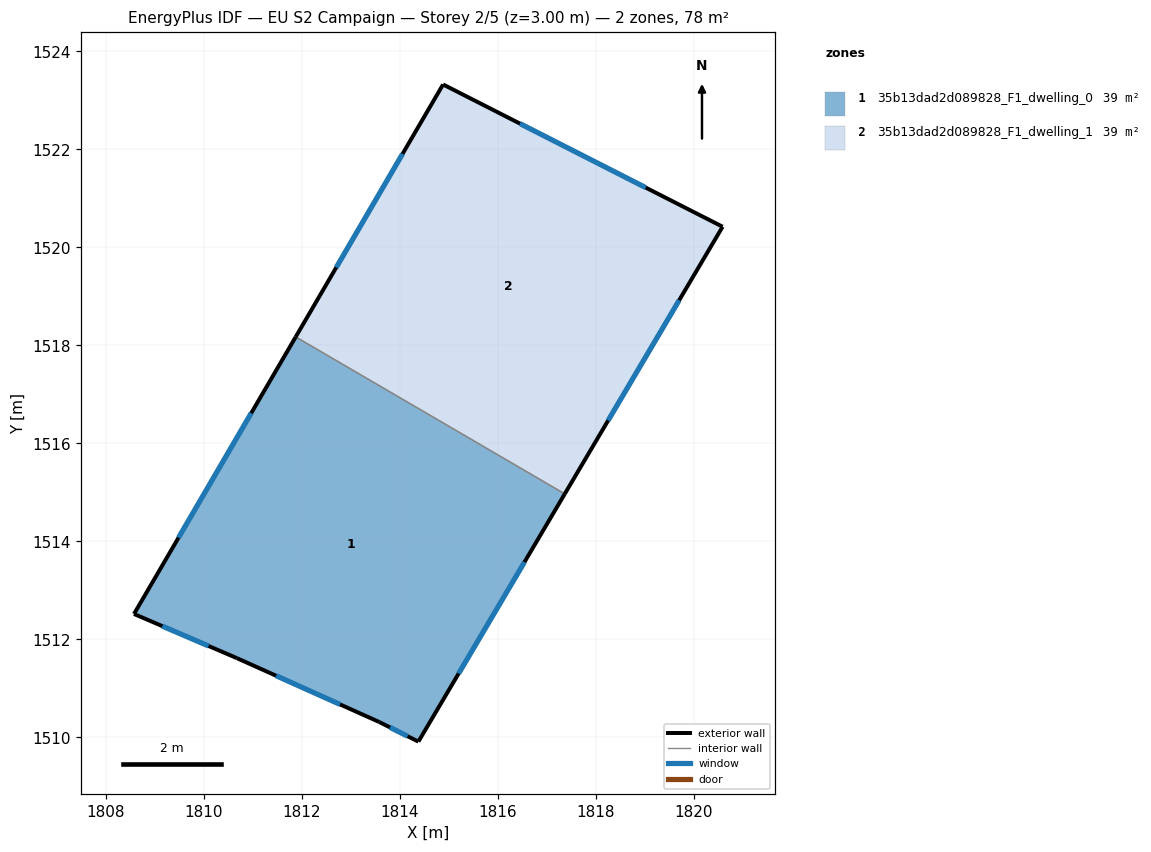
=== STOREY PLAN SPEC (per zone: floor XY polygon, exterior-wall plan segments, windows/doors) ===
zone 1: 35b13dad2d089828_F1_dwelling_0  (39.2 m²)
  floor: (1817.36, 1514.97) (1814.38, 1509.92) (1813.57, 1510.32) (1810.67, 1511.62) (1808.57, 1512.52) (1811.87, 1518.17)
  exterior wall: (1808.57, 1512.52) – (1810.67, 1511.62)  [2.3 m]
    window: (1809.15, 1512.27) – (1810.09, 1511.87)  [1.4 m²]
  exterior wall: (1811.87, 1518.17) – (1808.57, 1512.52)  [6.5 m]
    window: (1810.96, 1516.62) – (1809.48, 1514.08)  [4.0 m²]
  exterior wall: (1814.38, 1509.92) – (1817.36, 1514.97)  [5.9 m]
    window: (1815.20, 1511.31) – (1816.54, 1513.58)  [3.6 m²]
  exterior wall: (1813.57, 1510.32) – (1814.38, 1509.92)  [0.9 m]
    window: (1813.80, 1510.21) – (1814.15, 1510.03)  [0.5 m²]
  exterior wall: (1810.67, 1511.62) – (1813.57, 1510.32)  [3.2 m]
    window: (1811.47, 1511.26) – (1812.78, 1510.67)  [1.9 m²]
  interior walls: 1
zone 2: 35b13dad2d089828_F1_dwelling_1  (39.2 m²)
  floor: (1820.58, 1520.42) (1817.36, 1514.97) (1811.87, 1518.17) (1814.88, 1523.33)
  exterior wall: (1817.36, 1514.97) – (1820.58, 1520.42)  [6.3 m]
    window: (1818.25, 1516.47) – (1819.70, 1518.92)  [3.8 m²]
  exterior wall: (1814.88, 1523.33) – (1811.87, 1518.17)  [6.0 m]
    window: (1814.05, 1521.91) – (1812.70, 1519.59)  [3.6 m²]
  exterior wall: (1820.58, 1520.42) – (1814.88, 1523.33)  [6.4 m]
    window: (1819.01, 1521.22) – (1816.45, 1522.53)  [3.9 m²]
  interior walls: 1

=== DERIVED (storey summary) ===
Building: EU S2 Campaign
Storey: 2 of 5  (floor level z = 3.00 m)
Storey gross floor area: 78.4 m²
Zones on this storey: 2
  - 35b13dad2d089828_F1_dwelling_0: floor 39.2 m²; exterior wall 18.8 m (56.3 m²); 5 window(s) 11.4 m²; WWR 20.2%
  - 35b13dad2d089828_F1_dwelling_1: floor 39.2 m²; exterior wall 18.7 m (56.1 m²); 3 window(s) 11.3 m²; WWR 20.2%
Zone adjacency (shared interzone walls):
  - 35b13dad2d089828_F1_dwelling_0 ↔ 35b13dad2d089828_F1_dwelling_1